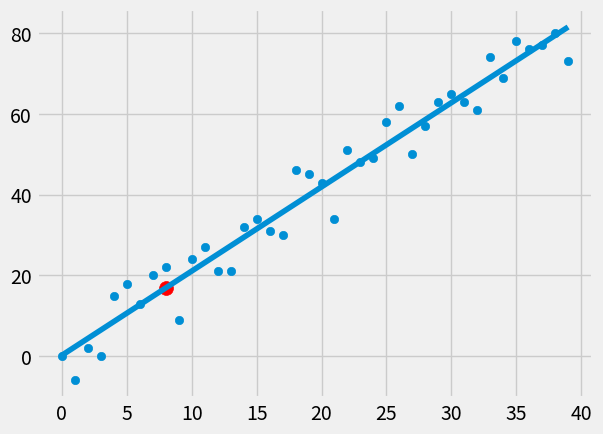

Write Python code to recreate this figure.
from statistics import mean
import numpy as np
import matplotlib.pyplot as plt
from matplotlib import style
import random

style.use('fivethirtyeight')

#xs = np.array([1,2,3,4,5,6], dtype = np.float64)
#ys = np.array([5,4,6,5,6,7], dtype = np.float64)

def create_dataset(hm, variance, step=2, correlation= False):
    val = 1
    ys=[]
    for i in range(hm):
        y = val + random.randrange(-variance,variance)
        ys.append(y)
        if correlation and correlation == 'pos':
            val+=step
        
        elif correlation and correlation == 'neg':
            val-=step

        xs = [i for i in range(len(ys))]
        
    return np.array(xs,dtype=np.float64),np.array(ys, dtype=np.float64)
    
    

def best_fit_slope_and_intercept(xs,ys):
    m= ( ((mean(xs)* mean(ys)) - mean(xs*ys))  /
             ( (mean(xs)*mean(xs)) - mean(xs*xs) ) )
    b = mean(ys) - m*mean(xs)
    return m, b

def squared_error(ys_orig, ys_line):
    return sum((ys_line-ys_orig)**2)

def coefficient_of_determination(ys_orig,ys_line):
    y_mean_line = [mean(ys_orig) for y in ys_orig]
    squared_error_regr = squared_error(ys_orig, ys_line)
    squared_error_y_mean = squared_error(ys_orig,y_mean_line)
    return 1-(squared_error_regr/squared_error_y_mean)

xs,ys = create_dataset(40,10,2,correlation='pos')

m,b = best_fit_slope_and_intercept(xs,ys)

regression_line = [(m*x+b) for x in xs]
print(regression_line)

predict_x = 8
predict_y = (m*predict_x)+b

r_squared = coefficient_of_determination(ys, regression_line)
print(r_squared)

plt.scatter(xs,ys)
plt.scatter(predict_x,predict_y, color = 'r',s=100)
plt.plot(xs, regression_line)
plt.show()
